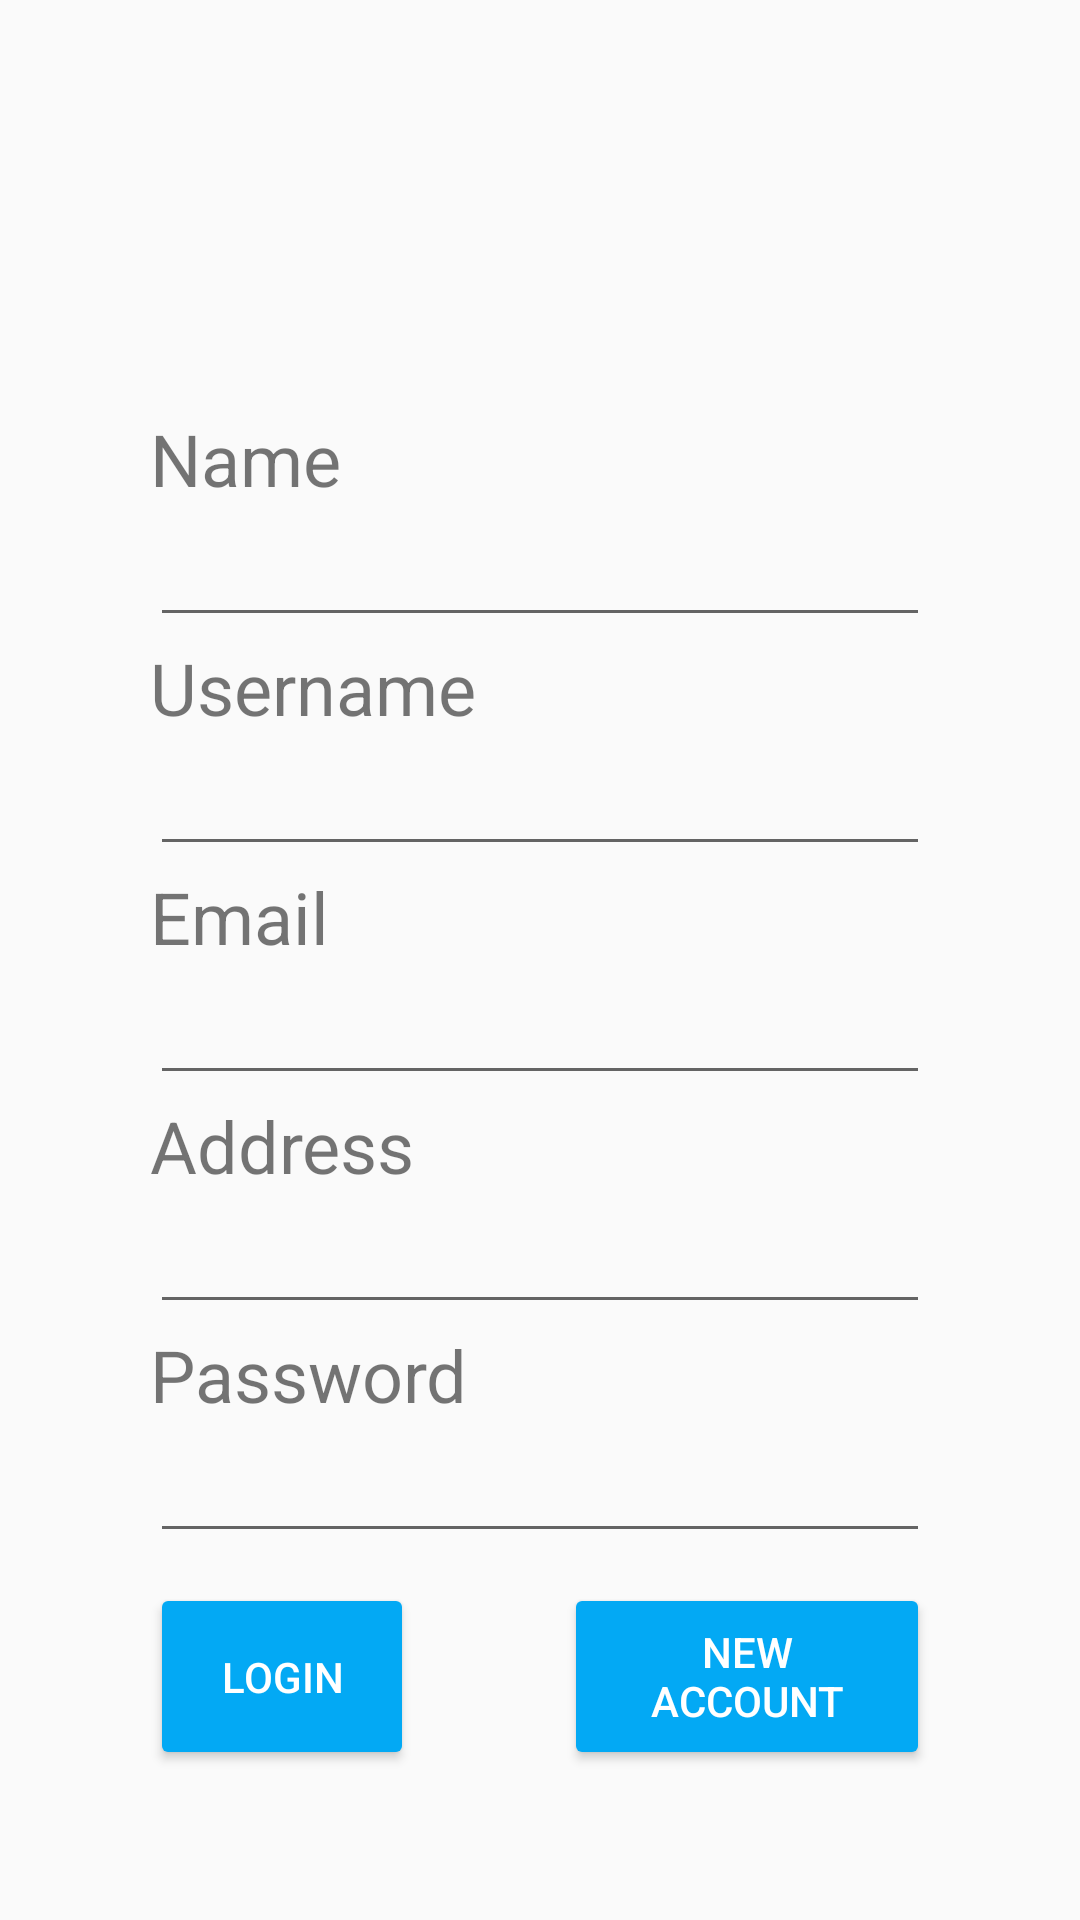

Reconstruct the res/layout file that produces this screen, plus the resources it refers to.
<!-- AndroidManifest.xml: activity theme Theme.AppCompat.Light.NoActionBar -->
<!-- res/layout/activity_sign_in.xml -->
<?xml version="1.0" encoding="utf-8"?>
<LinearLayout xmlns:android="http://schemas.android.com/apk/res/android"
    xmlns:app="http://schemas.android.com/apk/res-auto"
    xmlns:tools="http://schemas.android.com/tools"
    android:layout_width="match_parent"
    android:layout_height="match_parent"
    android:background="#00FFFFFF"
    android:backgroundTint="#00FFFFFF"
    android:orientation="vertical"
    android:padding="50dp"
    tools:context=".SignIn.SignInActivity">

    <ImageView
        android:id="@+id/logo"
        android:layout_width="match_parent"
        android:layout_height="59dp"
        android:layout_marginBottom="25dp"
        android:layout_weight="1"
        android:textAlignment="center"
        app:srcCompat="@drawable/logo" />

    <LinearLayout
        android:id="@+id/name"
        android:layout_width="match_parent"
        android:layout_height="wrap_content"
        android:layout_weight="1"
        android:orientation="vertical">

        <TextView
            android:id="@+id/textName"
            android:layout_width="match_parent"
            android:layout_height="wrap_content"
            android:layout_weight="1"
            android:gravity="center"
            android:text="@string/name"
            android:textAlignment="textStart"
            android:textSize="24sp" />

        <EditText
            android:id="@+id/nameSignIn"
            android:layout_width="match_parent"
            android:layout_height="wrap_content"
            android:layout_weight="1"
            android:ems="10"
            android:inputType="textPersonName"
            android:textAlignment="center"
            android:textSize="18sp" />
    </LinearLayout>

    <LinearLayout
        android:id="@+id/username"
        android:layout_width="match_parent"
        android:layout_height="wrap_content"
        android:layout_weight="1"
        android:orientation="vertical">

        <TextView
            android:id="@+id/textUsername"
            android:layout_width="match_parent"
            android:layout_height="wrap_content"
            android:layout_weight="1"
            android:gravity="center"
            android:text="@string/username"
            android:textAlignment="textStart"
            android:textSize="24sp" />

        <EditText
            android:id="@+id/usernameSignIn"
            android:layout_width="match_parent"
            android:layout_height="wrap_content"
            android:layout_weight="1"
            android:ems="10"
            android:gravity="center"
            android:inputType="textPersonName"
            android:textSize="18sp" />
    </LinearLayout>

    <LinearLayout
        android:layout_width="match_parent"
        android:layout_height="wrap_content"
        android:layout_weight="1"
        android:orientation="vertical">

        <TextView
            android:id="@+id/textEmail"
            android:layout_width="match_parent"
            android:layout_height="wrap_content"
            android:layout_weight="1"
            android:gravity="center"
            android:text="@string/email"
            android:textAlignment="textStart"
            android:textSize="24sp" />

        <EditText
            android:id="@+id/emailSignIn"
            android:layout_width="match_parent"
            android:layout_height="wrap_content"
            android:layout_weight="1"
            android:ems="10"
            android:gravity="center"
            android:inputType="textEmailAddress"
            android:textSize="18sp" />
    </LinearLayout>

    <LinearLayout
        android:layout_width="match_parent"
        android:layout_height="wrap_content"
        android:layout_weight="1"
        android:orientation="vertical">

        <TextView
            android:id="@+id/textAddress"
            android:layout_width="match_parent"
            android:layout_height="wrap_content"
            android:layout_weight="1"
            android:gravity="center"
            android:text="@string/address"
            android:textAlignment="textStart"
            android:textSize="24sp" />

        <EditText
            android:id="@+id/addressSignIn"
            android:layout_width="match_parent"
            android:layout_height="wrap_content"
            android:layout_weight="1"
            android:ems="10"
            android:gravity="center"
            android:inputType="textPostalAddress"
            android:textSize="18sp" />
    </LinearLayout>

    <LinearLayout
        android:layout_width="match_parent"
        android:layout_height="wrap_content"
        android:layout_weight="1"
        android:orientation="vertical">

        <TextView
            android:id="@+id/textPass"
            android:layout_width="match_parent"
            android:layout_height="wrap_content"
            android:layout_weight="1"
            android:gravity="center"
            android:text="@string/password"
            android:textAlignment="textStart"
            android:textSize="24sp" />

        <EditText
            android:id="@+id/passSignIn"
            android:layout_width="match_parent"
            android:layout_height="wrap_content"
            android:layout_weight="1"
            android:ems="10"
            android:gravity="center"
            android:inputType="textPassword"
            android:textSize="18sp" />
    </LinearLayout>

    <LinearLayout
        android:layout_width="match_parent"
        android:layout_height="wrap_content"
        android:layout_marginTop="10dp"
        android:layout_weight="1"
        android:orientation="horizontal">

        <Button
            android:id="@+id/buttonLoginSignIn"
            android:layout_width="wrap_content"
            android:layout_height="match_parent"
            android:layout_marginRight="50dp"
            android:layout_weight="1"
            android:backgroundTint="#03A9F4"
            android:text="@string/login"
            android:textColor="#FFFFFF" />

        <Button
            android:id="@+id/buttonSignIn"
            android:layout_width="wrap_content"
            android:layout_height="match_parent"
            android:layout_weight="1"
            android:backgroundTint="#03A9F4"
            android:text="@string/NewAccount"
            android:textColor="#FFFFFF" />

    </LinearLayout>

</LinearLayout>
<!-- resources referenced by this layout -->
<resources>
  <!-- drawable logo: png bitmap (drawable, 2635 bytes) -->
  <string name="NewAccount">New Account</string>
  <string name="address">Address</string>
  <string name="email">Email</string>
  <string name="login">login</string>
  <string name="name">Name</string>
  <string name="password">Password</string>
  <string name="username">Username</string>
</resources>
